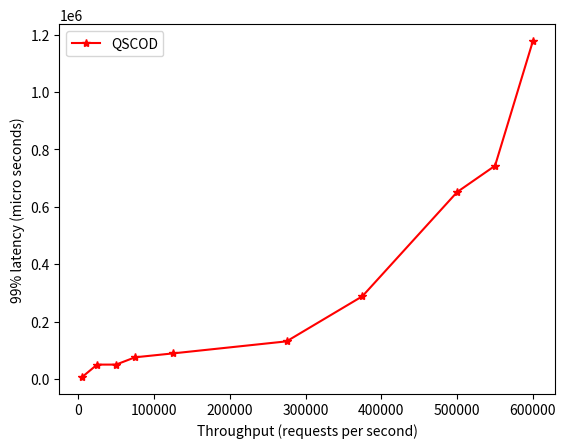

Here is the Python script that generated this plot: (Note: this script raises an exception after producing the figure.)
import matplotlib.pyplot as plt

throughput = [5001,25014, 49984,75008, 125094,274993,374954,500040,550055,599936]
median_latency = [554,792.8,960.2,1260,1878.4,2923,4661.8,10840,14872.8,18774.4]
ninetynine_latency = [6152.6,49942.6,49985.4,75357.4,89009.8,130943,287972.7,651230.7,742857.1,1176964.1]

# plt.rcParams.update({'font.size': 13.45})

ax = plt.gca()
# ax.set_xscale('log')
# ax.set_xlim([0, 749865 + 10])
# ax.set_ylim([0, 14200])

plt.plot(throughput, ninetynine_latency, 'r*-', label="QSCOD")

plt.xlabel('Throughput (requests per second)')
plt.ylabel('99% latency (micro seconds)')
plt.legend()

plt.savefig('/home/<user>/Desktop/Test/tail_latency..png')
